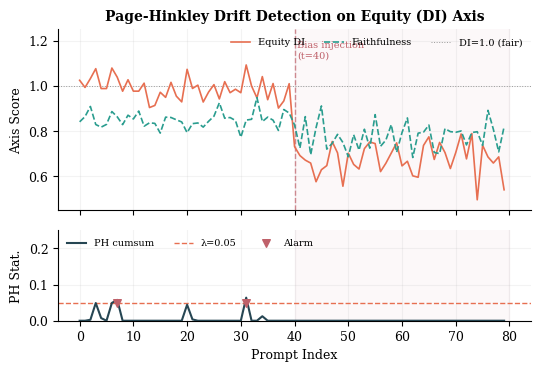

Here is the Python script that generated this plot:
"""Figure 3 — Drift trajectory under injected bias.

Simulates Page-Hinkley cumulative sum over 80 prompts.
At t=40, demographic-biased prompts are injected.
Shows ARIA drift alarm firing; baseline tools have no drift detection.
"""

import numpy as np
import matplotlib.pyplot as plt
import matplotlib.patches as mpatches

plt.rcParams.update({
    "font.family": "serif",
    "font.serif": ["Times New Roman", "DejaVu Serif"],
    "font.size": 9,
    "axes.titlesize": 10,
    "axes.titleweight": "bold",
    "axes.labelsize": 9,
    "axes.spines.top": False,
    "axes.spines.right": False,
    "axes.grid": True,
    "grid.alpha": 0.15,
    "grid.linestyle": "-",
    "legend.fontsize": 7.5,
    "legend.frameon": False,
    "figure.dpi": 300,
    "savefig.dpi": 300,
    "savefig.bbox": "tight",
})

np.random.seed(42)
N = 80
INJECT_AT = 40
ALARM_THRESHOLD = 0.05

# Simulate DI axis values:
#   Phase 1 (t=0..39): DI close to 1.0 (fair), small noise
#   Phase 2 (t=40..79): DI drifts toward 0.65 (biased)
di_pre  = np.clip(np.random.normal(1.0, 0.05, INJECT_AT), 0, 1.5)
di_post = np.clip(np.random.normal(0.68, 0.07, N - INJECT_AT), 0, 1.5)
di_vals = np.concatenate([di_pre, di_post])

# Simulate faithfulness axis values: drops slightly at injection
f_pre  = np.clip(np.random.normal(0.85, 0.04, INJECT_AT), 0, 1)
f_post = np.clip(np.random.normal(0.78, 0.06, N - INJECT_AT), 0, 1)
f_vals = np.concatenate([f_pre, f_post])

# Run Page-Hinkley on DI
DELTA = 0.005
mean_running = di_vals[0]
cumsum = 0.0
min_cumsum = 0.0
cumsums = []
alarms = []
ALPHA = 0.999

for i, x in enumerate(di_vals):
    if i > 0:
        mean_running = ALPHA * mean_running + (1 - ALPHA) * x
    cumsum += x - mean_running - DELTA
    if cumsum < min_cumsum:
        min_cumsum = cumsum
    ph = cumsum - min_cumsum
    cumsums.append(ph)
    alarmed = ph > ALARM_THRESHOLD
    alarms.append(alarmed)
    if alarmed:
        cumsum = 0.0
        min_cumsum = 0.0

t = np.arange(N)

fig, (ax1, ax2) = plt.subplots(2, 1, figsize=(5.5, 3.8), sharex=True,
                                gridspec_kw={"height_ratios": [2, 1]})

# ── Top: per-prompt DI and faithfulness ─────────────────────────────────
ax1.plot(t, di_vals, color="#E76F51", linewidth=1.2, label="Equity DI", zorder=3)
ax1.plot(t, f_vals, color="#2A9D8F", linewidth=1.2, label="Faithfulness", zorder=3, linestyle="--")
ax1.axhline(1.0, color="#999", linewidth=0.7, linestyle=":", label="DI=1.0 (fair)")
ax1.axvline(INJECT_AT, color="#BF616A", linewidth=1.0, linestyle="--", alpha=0.7)
ax1.fill_betweenx([0, 1.5], INJECT_AT, N, color="#BF616A", alpha=0.04)
ax1.set_ylabel("Axis Score")
ax1.set_ylim(0.45, 1.25)
ax1.legend(loc="upper right", ncol=3, fontsize=7)
ax1.text(INJECT_AT + 0.5, 1.20, "Bias injection\n(t=40)", fontsize=7, color="#BF616A", va="top")
ax1.set_title("Page-Hinkley Drift Detection on Equity (DI) Axis", fontweight="bold")

# ── Bottom: PH cumsum + alarm markers ───────────────────────────────────
ax2.plot(t, cumsums, color="#264653", linewidth=1.5, label="PH cumsum", zorder=3)
ax2.axhline(ALARM_THRESHOLD, color="#E76F51", linewidth=1.0, linestyle="--", label=f"λ={ALARM_THRESHOLD}")
ax2.fill_betweenx([0, 0.3], INJECT_AT, N, color="#BF616A", alpha=0.04)
alarm_t = [i for i, a in enumerate(alarms) if a]
if alarm_t:
    ax2.scatter(alarm_t, [ALARM_THRESHOLD] * len(alarm_t), color="#BF616A",
                s=30, zorder=5, label="Alarm", marker="v")
ax2.set_ylabel("PH Stat.")
ax2.set_xlabel("Prompt Index")
ax2.set_ylim(0, 0.25)
ax2.legend(loc="upper left", ncol=3, fontsize=7)

fig.tight_layout(pad=1.2)
fig.savefig("fig_drift.pdf")
fig.savefig("fig_drift.png", dpi=300)
print("Saved fig_drift.pdf / .png")
